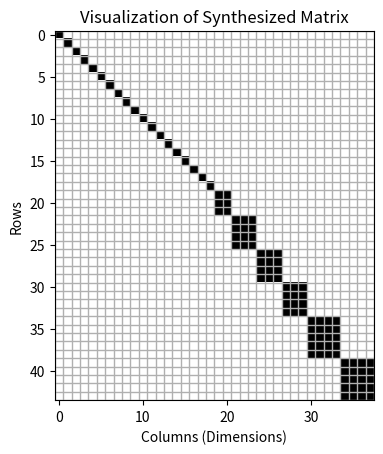

Recreate this plot in Python.
import numpy as np
import matplotlib.pyplot as plt


'''
notes
groups[M] = count
M is how many features are in each group (M features over M-1 dimensions)
count is how many groups of M there are
'''

class ProbeMatrix:

    def __init__(self, seed= None):
        self.rng = np.random.default_rng(seed)
        self.W = None

    def print(self):
        if self.W is not None:
            print(self.W)
        else:
            print("W does not exist")

    def synthesize(
            self, 
            N: int, 
            D: int, 
            groups: dict[int, int],
            sigma: float = 0.0,
            nicely_laid_out: bool = True,
            rank_mode: str = "M-1"
        ) -> np.ndarray:

        #validating parameters
        if N <= 0 or D <= 0:
            raise ValueError("N and D must be positive and non-zero")
        if sigma < 0:
            raise ValueError("Sigma cannot be negative")
        
        #validating group characteristics
        for M, count in groups.items():
            if M < 2:
                raise ValueError("Dependent vectors must span at least 2 dimensions")
            if count < 0:
                raise ValueError("There cannot be negative counts of groups of dimensions M")
            
        
        #Finding independent and dependent rows
        dependent_rows = 0
        for M in groups:
            dependent_rows+= groups[M] * M

        if dependent_rows > N:
            raise ValueError(f"Not enough rows allocated. {dependent_rows} are needed but only {N} are allocated.")
        independent_rows = N - dependent_rows

        #Determining and validating the ranks per each group size
        ranks: dict[int, int] = {}
        for M in groups:
            if rank_mode == "M-1":
                rank = M-1
            else:
                #skipping custom ranks for now !!!
                pass

            if not (1 <= rank < M):
                raise ValueError(f"For group M = {M}, rank is either < 1 or is >= M. Rank is currently set to {rank}")
            ranks[M] = rank
        

        #Checking the feasibility of nicely_laid_out parameter
        if nicely_laid_out:
            dims_needed = 0
            for M in groups:
                dims_needed+= ranks[M] * groups[M] 
            dims_needed+=independent_rows
            if dims_needed > D:
                raise ValueError(f"Not enough dimensions to fit nicely_laid_out format. Need {dims_needed-D} more dimension(s) to be feasible.")

        #Creating empty weight matrix and metadata (keeping track of groups)
        W = np.zeros((N,D), dtype = float)
        self.metadata = []

        row_idx = 0
        dim_idx = 0

        # 1. Adding the independent rows
        for _ in range(independent_rows):
            W[row_idx, dim_idx] = 1.0
            self.metadata.append({"type": "independent", "rows": [row_idx], "size": 1, "rank": 1})
            row_idx+=1
            dim_idx+=1

        # 2. Adding the groups of rows
        for M in sorted(groups.keys()):
            count = int(groups[M])
            rank = int(ranks[M])

            for _ in range(count):
                curr_rows = list(range(row_idx, row_idx+M)) #rows used currently by this group
                basis_rows = []
                
                #The basis for the linear combination of the N vector
                if nicely_laid_out:
                    for i in range(rank):
                        v = np.zeros(D, dtype=float)
                        v[dim_idx + i] = 1.0
                        W[row_idx] = v
                        basis_rows.append(v.copy())
                        row_idx += 1
                else:
                    #Skipping for now
                    pass

                max_coeff = D + 1

                #Random linear combination of the prevoius rows
                for _ in range(M - rank):

                    coeffs = self.rng.integers(
                        low=-max_coeff,
                        high=max_coeff + 1,
                        size=rank
                    )

                    # prevent zero vector
                    while np.any(coeffs == 0):
                        coeffs = self.rng.integers(
                            low=-max_coeff,
                            high=max_coeff + 1,
                            size=rank
                        )

                    v = np.zeros(D, dtype=float)
                    for i in range(rank):
                        v += coeffs[i] * basis_rows[i]

                    W[row_idx] = v
                    row_idx += 1

                self.metadata.append({"type": "group", "rows": curr_rows, "size": M, "rank": rank})

                if nicely_laid_out:
                    dim_idx+= rank
        
        # 3. Adding noise to matrix (sigma)
        if sigma > 0:
            noise = self.rng.normal(loc=0.0, scale=sigma, size=W.shape)
            W = W + noise

        self.W = W
        return W
    
    def plot(self, tol=1e-1):
        W = self.W
        N, D = W.shape
        sig = np.abs(W) > tol

        parent = np.arange(D)

        def find(x):
            while parent[x] != x:
                parent[x] = parent[parent[x]] 
                x = parent[x]
            return x

        def union(a, b):
            ra, rb = find(a), find(b)
            if ra != rb:
                parent[rb] = ra

        for r in range(N):
            cols = np.flatnonzero(sig[r])
            if cols.size:
                base = cols[0]
                for c in cols[1:]:
                    union(base, c)

        comps = {}
        for c in range(D):
            comps.setdefault(find(c), []).append(c)

        G = np.zeros((N, D), dtype=int)
        for cols in comps.values():
            cols = np.asarray(cols, dtype=int)
            rows = np.flatnonzero(np.any(sig[:, cols], axis=1))
            G[np.ix_(rows, cols)] = 1

        # Grapphing the plot
        plt.imshow(G, cmap="Greys", vmin=0, vmax=1, interpolation="nearest", aspect="equal")
        ax = plt.gca()
        ax.set_xlabel(f"Columns (Dimensions)")
        ax.set_ylabel(f"Rows")
        ax.set_title(f"Visualization of Synthesized Matrix")
        ax.set_xticks(np.arange(-0.5, D, 1), minor=True)
        ax.set_yticks(np.arange(-0.5, N, 1), minor=True)
        ax.grid(which="minor", linewidth=1)
        ax.tick_params(which="minor", bottom=False, left=False)
        plt.show()
        return G

    
probe = ProbeMatrix()
probe.synthesize(
    N=44,
    D=38,
    groups={3: 1, 5:2, 4:3},   
    sigma=0.01,
    nicely_laid_out=True
)
'''
probe.synthesize(
    N=99,
    D=83,
    groups={3: 1, 5:2, 4:7, 8: 3, 6: 1, 11: 2},   
    sigma=0.01,
    nicely_laid_out=True
)
'''
probe.print()
probe.plot()